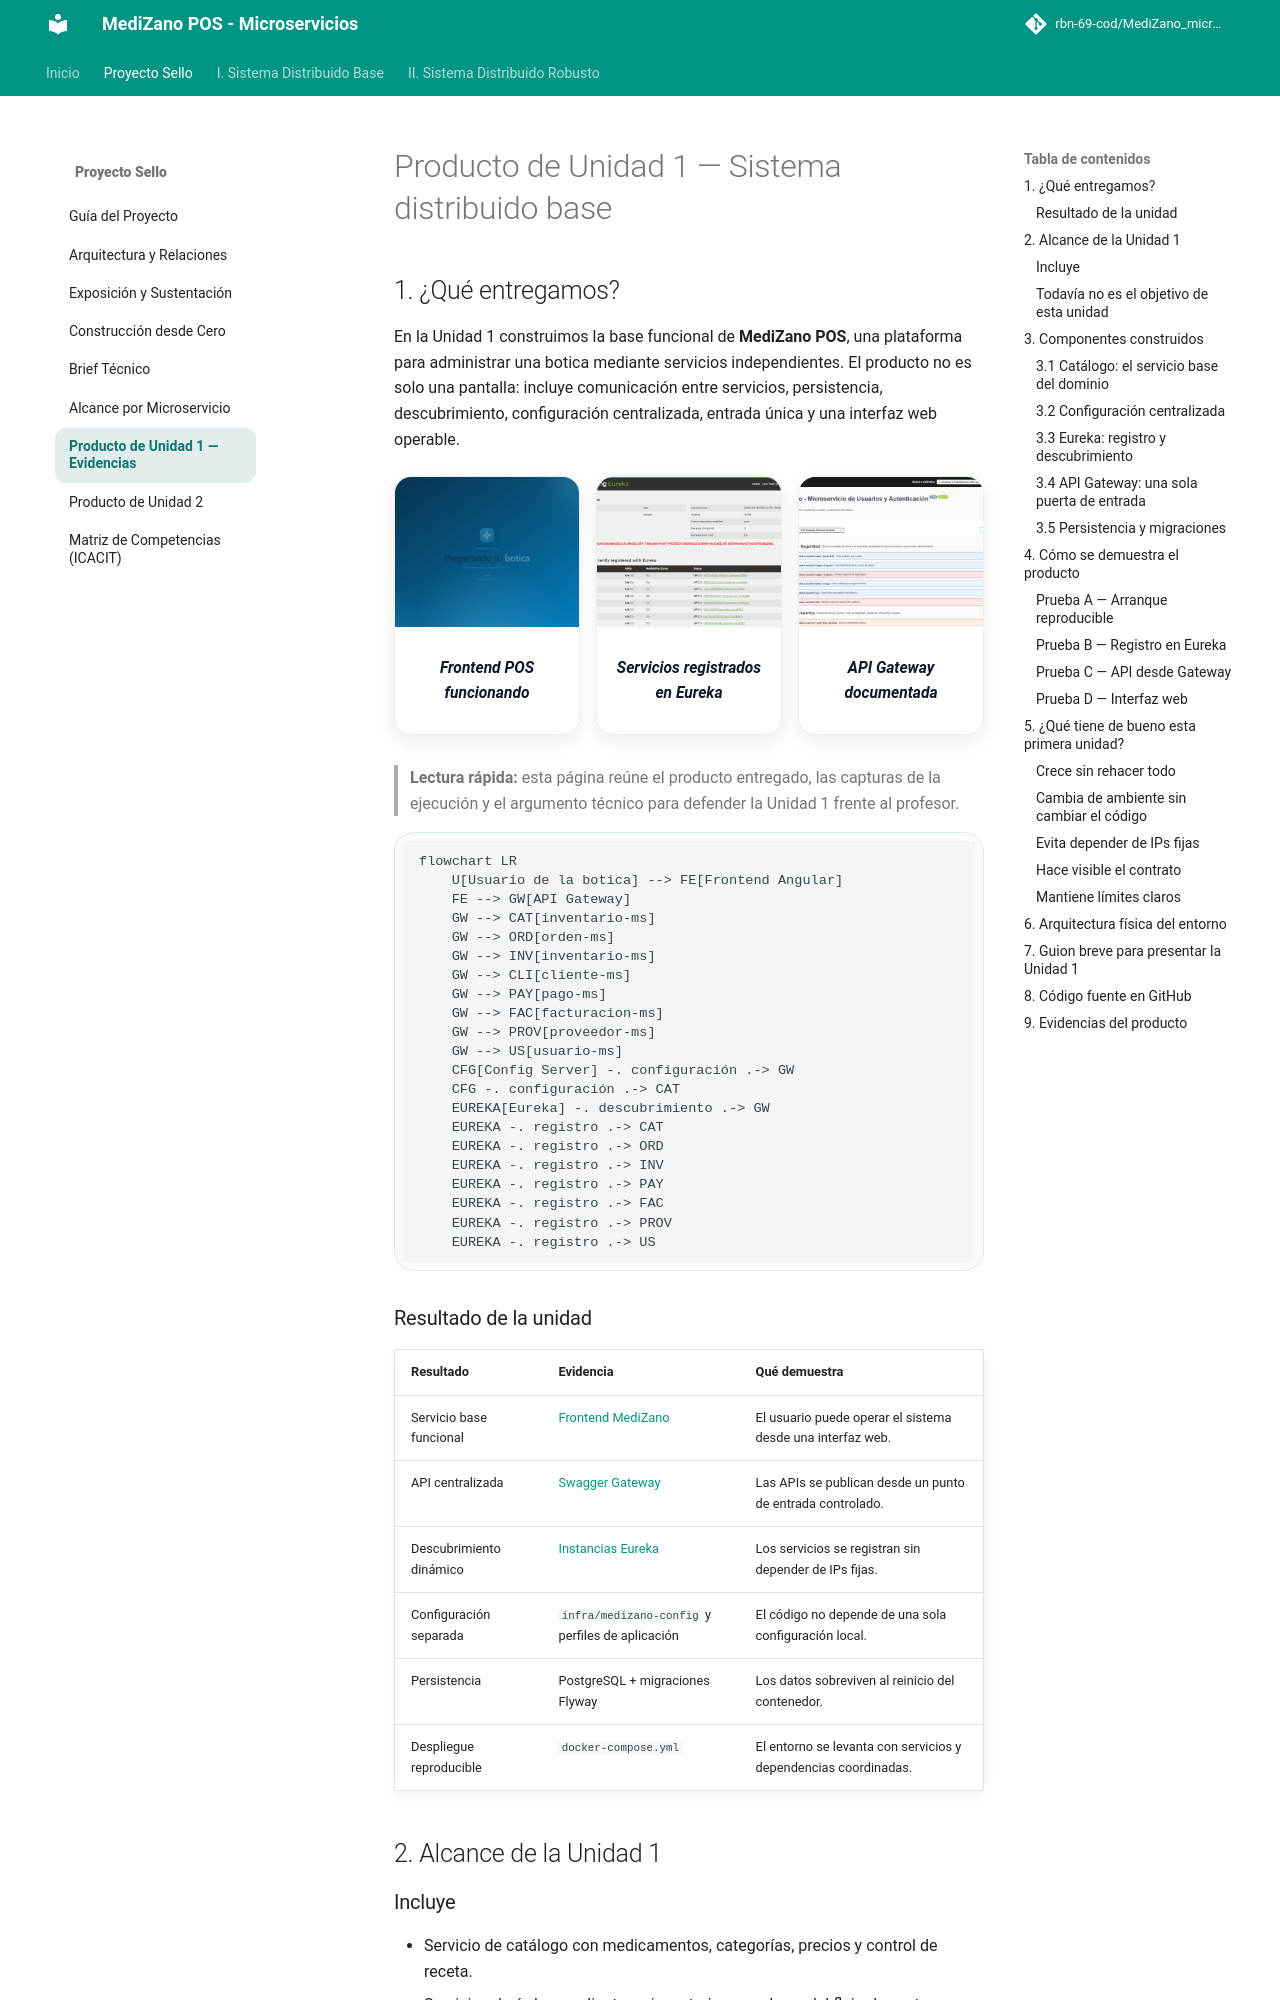

repository: rbn-69-cod/MediZano_microservicios · page: proyecto-sello/u1-producto/index.html · generator: mkdocs

# Producto de Unidad 1 — Sistema distribuido base

## 1. ¿Qué entregamos?

En la Unidad 1 construimos la base funcional de **MediZano POS**, una plataforma para administrar una botica mediante servicios independientes. El producto no es solo una pantalla: incluye comunicación entre servicios, persistencia, descubrimiento, configuración centralizada, entrada única y una interfaz web operable.

<div class="evidence-strip">
  <figure><img src="../../assets/images/medizano-frontend.png" alt="Frontend de MediZano POS"><figcaption>Frontend POS funcionando</figcaption></figure>
  <figure><img src="../../assets/images/eureka-instances.png" alt="Instancias registradas en Eureka"><figcaption>Servicios registrados en Eureka</figcaption></figure>
  <figure><img src="../../assets/images/swagger-gateway.png" alt="Swagger del API Gateway"><figcaption>API Gateway documentada</figcaption></figure>
</div>

> **Lectura rápida:** esta página reúne el producto entregado, las capturas de la ejecución y el argumento técnico para defender la Unidad 1 frente al profesor.

```mermaid
flowchart LR
    U[Usuario de la botica] --> FE[Frontend Angular]
    FE --> GW[API Gateway]
    GW --> CAT[inventario-ms]
    GW --> ORD[orden-ms]
    GW --> INV[inventario-ms]
    GW --> CLI[cliente-ms]
    GW --> PAY[pago-ms]
    GW --> FAC[facturacion-ms]
    GW --> PROV[proveedor-ms]
    GW --> US[usuario-ms]
    CFG[Config Server] -. configuración .-> GW
    CFG -. configuración .-> CAT
    EUREKA[Eureka] -. descubrimiento .-> GW
    EUREKA -. registro .-> CAT
    EUREKA -. registro .-> ORD
    EUREKA -. registro .-> INV
    EUREKA -. registro .-> PAY
    EUREKA -. registro .-> FAC
    EUREKA -. registro .-> PROV
    EUREKA -. registro .-> US
```

### Resultado de la unidad

| Resultado | Evidencia | Qué demuestra |
|---|---|---|
| Servicio base funcional | [Frontend MediZano](../assets/images/medizano-frontend.png) | El usuario puede operar el sistema desde una interfaz web. |
| API centralizada | [Swagger Gateway](../assets/images/swagger-gateway.png) | Las APIs se publican desde un punto de entrada controlado. |
| Descubrimiento dinámico | [Instancias Eureka](../assets/images/eureka-instances.png) | Los servicios se registran sin depender de IPs fijas. |
| Configuración separada | `infra/medizano-config` y perfiles de aplicación | El código no depende de una sola configuración local. |
| Persistencia | PostgreSQL + migraciones Flyway | Los datos sobreviven al reinicio del contenedor. |
| Despliegue reproducible | `docker-compose.yml` | El entorno se levanta con servicios y dependencias coordinadas. |

## 2. Alcance de la Unidad 1
